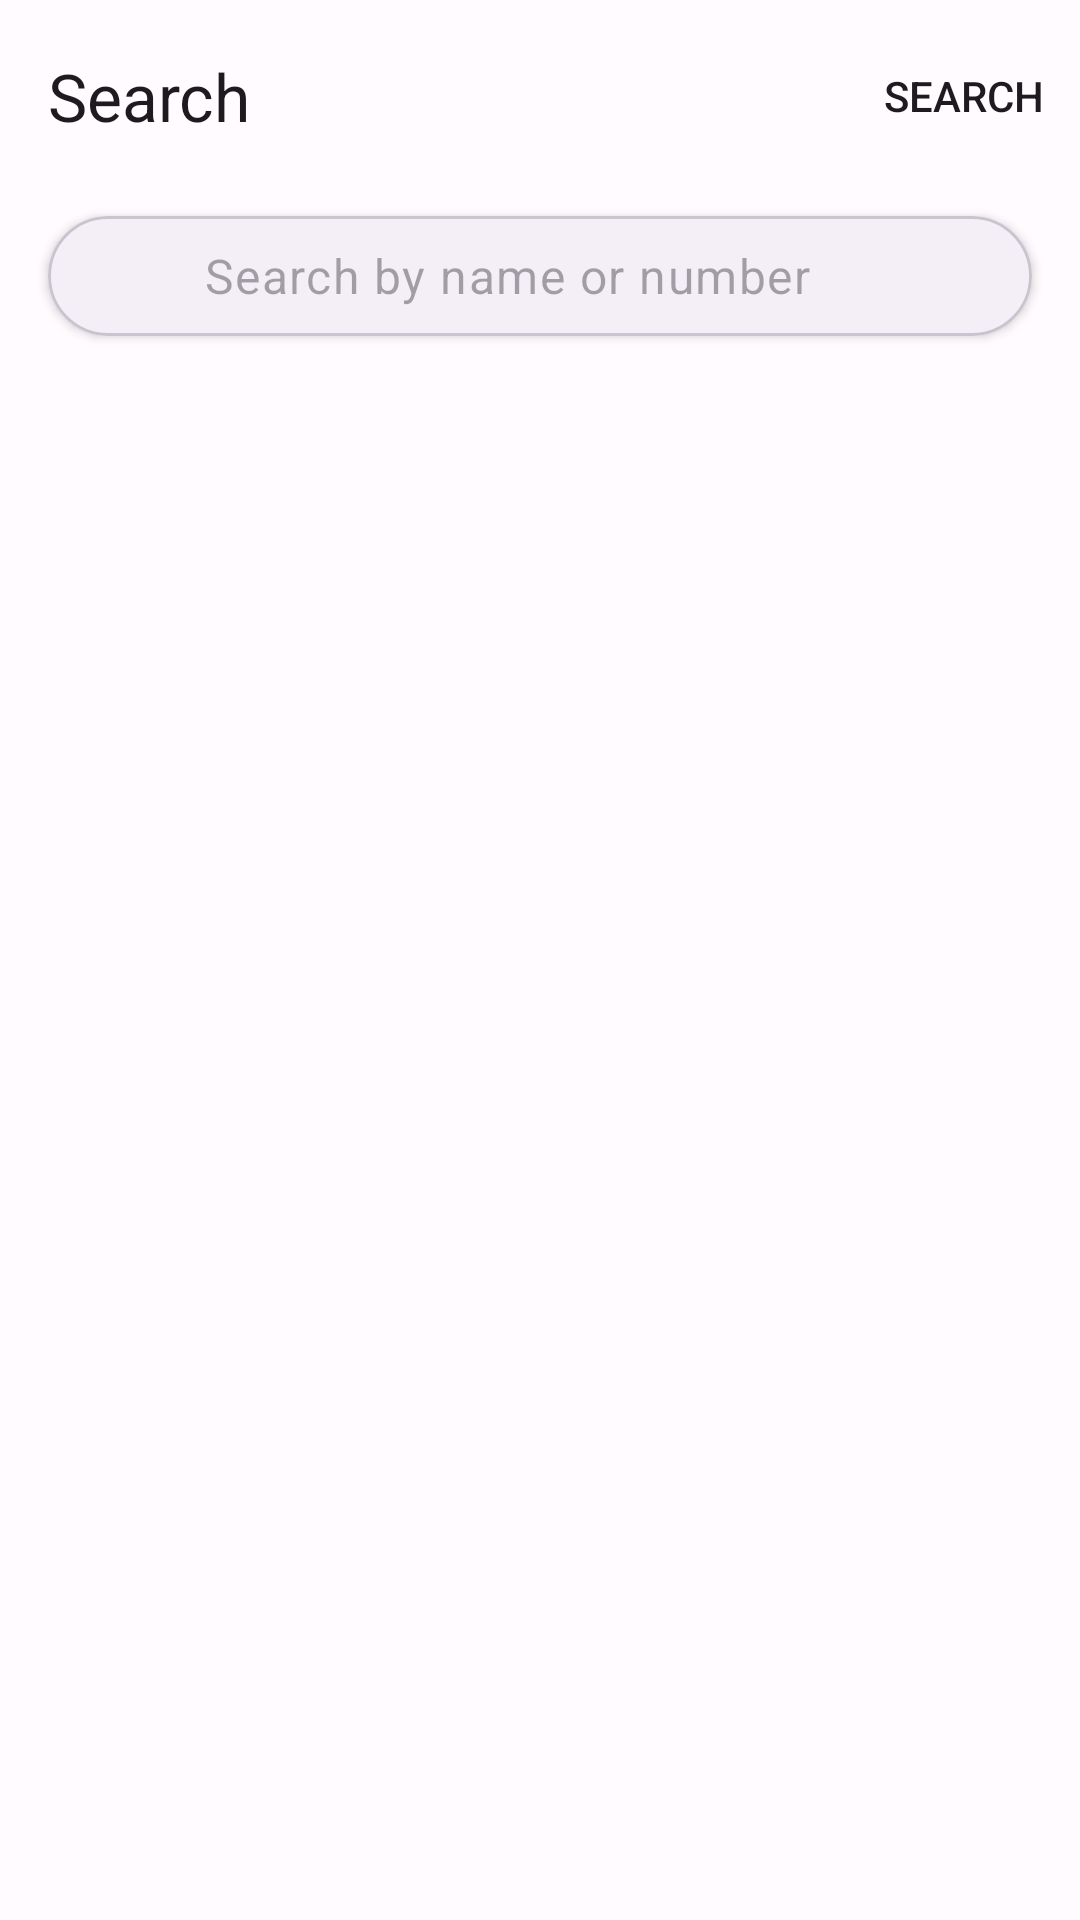

Produce the Android XML layout that renders to this screen, including the resource entries it uses.
<!-- AndroidManifest.xml: application theme Theme.NoteTaker -->
<!-- res/layout/activity_search.xml -->
<?xml version="1.0" encoding="utf-8"?>
<androidx.coordinatorlayout.widget.CoordinatorLayout
    xmlns:android="http://schemas.android.com/apk/res/android"
    xmlns:app="http://schemas.android.com/apk/res-auto"
    xmlns:tools="http://schemas.android.com/tools"
    android:layout_width="match_parent"
    android:layout_height="match_parent"
    tools:context=".SearchActivity">

    <com.google.android.material.appbar.AppBarLayout
        android:layout_width="match_parent"
        android:layout_height="wrap_content"
        app:liftOnScroll="true">

        <com.google.android.material.appbar.MaterialToolbar
            android:id="@+id/topAppBar"
            android:layout_width="match_parent"
            android:layout_height="?attr/actionBarSize"
            android:background="?attr/colorSurface"
            app:title="@string/btn_search"
            app:menu="@menu/search_menu"/>

        <com.google.android.material.card.MaterialCardView
            android:layout_width="match_parent"
            android:layout_height="wrap_content"
            android:layout_marginHorizontal="16dp"
            android:layout_marginTop="8dp"
            android:layout_marginBottom="8dp"
            app:cardCornerRadius="28dp"
            app:cardElevation="2dp">

            <LinearLayout
                android:layout_width="match_parent"
                android:layout_height="wrap_content"
                android:orientation="horizontal"
                android:gravity="center_vertical"
                android:paddingHorizontal="16dp"
                android:paddingVertical="8dp">

                <ImageView
                    android:layout_width="24dp"
                    android:layout_height="24dp"
                    android:src="@drawable/ic_search"
                    app:tint="?attr/colorOnSurfaceVariant" />

                <EditText
                    android:id="@+id/etSearch"
                    android:layout_width="0dp"
                    android:layout_height="wrap_content"
                    android:layout_weight="1"
                    android:layout_marginStart="12dp"
                    android:background="@null"
                    android:hint="@string/search_hint"
                    android:inputType="text"
                    android:textAppearance="?attr/textAppearanceBodyLarge" />

            </LinearLayout>
        </com.google.android.material.card.MaterialCardView>

    </com.google.android.material.appbar.AppBarLayout>

    <androidx.recyclerview.widget.RecyclerView
        android:id="@+id/rvRecords"
        android:layout_width="match_parent"
        android:layout_height="match_parent"
        android:clipToPadding="false"
        android:paddingTop="8dp"
        app:layout_behavior="@string/appbar_scrolling_view_behavior"
        tools:listitem="@layout/item_record" />

    <TextView
        android:id="@+id/tvEmptyState"
        android:layout_width="wrap_content"
        android:layout_height="wrap_content"
        android:layout_gravity="center"
        android:text="@string/msg_no_records_found"
        android:textAppearance="?attr/textAppearanceHeadlineSmall"
        android:textColor="?attr/colorOnSurfaceVariant"
        android:visibility="gone" />

</androidx.coordinatorlayout.widget.CoordinatorLayout>
<!-- res/layout/item_record.xml (included above) -->
<?xml version="1.0" encoding="utf-8"?>
<com.google.android.material.card.MaterialCardView
    xmlns:android="http://schemas.android.com/apk/res/android"
    xmlns:app="http://schemas.android.com/apk/res-auto"
    xmlns:tools="http://schemas.android.com/tools"
    android:layout_width="match_parent"
    android:layout_height="wrap_content"
    android:layout_marginHorizontal="16dp"
    android:layout_marginVertical="8dp"
    app:cardCornerRadius="12dp"
    app:cardElevation="2dp"
    android:clickable="true"
    android:focusable="true"
    android:foreground="?attr/selectableItemBackground">

    <androidx.constraintlayout.widget.ConstraintLayout
        android:layout_width="match_parent"
        android:layout_height="wrap_content"
        android:padding="16dp">

        <ImageView
            android:id="@+id/ivThumbnail"
            android:layout_width="60dp"
            android:layout_height="60dp"
            android:scaleType="centerCrop"
            android:contentDescription="@string/desc_thumbnail"
            app:layout_constraintStart_toStartOf="parent"
            app:layout_constraintTop_toTopOf="parent"
            app:layout_constraintBottom_toBottomOf="parent"
            tools:src="@drawable/ic_camera_placeholder" />

        <TextView
            android:id="@+id/tvName"
            android:layout_width="0dp"
            android:layout_height="wrap_content"
            android:layout_marginStart="16dp"
            android:layout_marginEnd="16dp"
            android:textAppearance="?attr/textAppearanceBodyLarge"
            android:textStyle="bold"
            android:maxLines="1"
            android:ellipsize="end"
            app:layout_constraintStart_toEndOf="@id/ivThumbnail"
            app:layout_constraintEnd_toEndOf="parent"
            app:layout_constraintTop_toTopOf="parent"
            tools:text="Record Name" />

        <TextView
            android:id="@+id/tvDate"
            android:layout_width="0dp"
            android:layout_height="wrap_content"
            android:layout_marginTop="4dp"
            android:textAppearance="?attr/textAppearanceBodyMedium"
            android:textColor="?attr/colorOnSurfaceVariant"
            android:maxLines="1"
            android:ellipsize="end"
            app:layout_constraintStart_toStartOf="@id/tvName"
            app:layout_constraintEnd_toEndOf="parent"
            app:layout_constraintTop_toBottomOf="@id/tvName"
            tools:text="2023-10-20" />

        <TextView
            android:id="@+id/tvNumber"
            android:layout_width="0dp"
            android:layout_height="wrap_content"
            android:layout_marginTop="2dp"
            android:textAppearance="?attr/textAppearanceBodySmall"
            android:textColor="?attr/colorOnSurfaceVariant"
            android:maxLines="1"
            android:ellipsize="end"
            app:layout_constraintStart_toStartOf="@id/tvName"
            app:layout_constraintEnd_toEndOf="parent"
            app:layout_constraintTop_toBottomOf="@id/tvDate"
            tools:text="Number: 12345" />

    </androidx.constraintlayout.widget.ConstraintLayout>

</com.google.android.material.card.MaterialCardView>
<!-- resources referenced by this layout -->
<resources>
  <!-- drawable ic_camera_placeholder (drawable) -->
  <vector xmlns:android="http://schemas.android.com/apk/res/android"
      android:width="24dp"
      android:height="24dp"
      android:viewportWidth="24"
      android:viewportHeight="24"
      android:tint="?attr/colorOnSurfaceVariant">
    <path
        android:fillColor="@android:color/white"
        android:pathData="M12,12m-3.2,0a3.2,3.2 0,1 1,6.4 0a3.2,3.2 0,1 1,-6.4 0"/>
    <path
        android:fillColor="@android:color/white"
        android:pathData="M9,2L7.17,4H4c-1.1,0 -2,0.9 -2,2v12c0,1.1 0.9,2 2,2h16c1.1,0 2,-0.9 2,-2V6c0,-1.1 -0.9,-2 -2,-2h-3.17L15,2H9zM12,17c-2.76,0 -5,-2.24 -5,-5s2.24,-5 5,-5 5,2.24 5,5 -2.24,5 -5,5z"/>
  </vector>
  <string name="btn_search">Search</string>
  <string name="desc_thumbnail">Image thumbnail</string>
  <string name="msg_no_records_found">No records found</string>
  <string name="search_hint">Search by name or number</string>
  <color name="md_theme_light_primary">#6750A4</color>
  <color name="md_theme_light_onPrimary">#FFFFFF</color>
  <color name="md_theme_light_primaryContainer">#EADDFF</color>
  <color name="md_theme_light_onPrimaryContainer">#21005D</color>
  <color name="md_theme_light_secondary">#625B71</color>
  <color name="md_theme_light_onSecondary">#FFFFFF</color>
  <color name="md_theme_light_secondaryContainer">#E8DEF8</color>
  <color name="md_theme_light_onSecondaryContainer">#1D192B</color>
  <color name="md_theme_light_tertiary">#7D5260</color>
  <color name="md_theme_light_onTertiary">#FFFFFF</color>
  <color name="md_theme_light_tertiaryContainer">#FFD8E4</color>
  <color name="md_theme_light_onTertiaryContainer">#31111D</color>
  <color name="md_theme_light_error">#BA1A1A</color>
  <color name="md_theme_light_onError">#FFFFFF</color>
  <color name="md_theme_light_errorContainer">#FFDAD6</color>
  <color name="md_theme_light_onErrorContainer">#410002</color>
  <color name="md_theme_light_background">#FFFBFE</color>
  <color name="md_theme_light_onBackground">#1C1B1F</color>
  <color name="md_theme_light_surface">#FFFBFE</color>
  <color name="md_theme_light_onSurface">#1C1B1F</color>
  <color name="md_theme_light_surfaceVariant">#E7E0EC</color>
  <color name="md_theme_light_onSurfaceVariant">#49454F</color>
  <color name="md_theme_light_outline">#79747E</color>
</resources>
